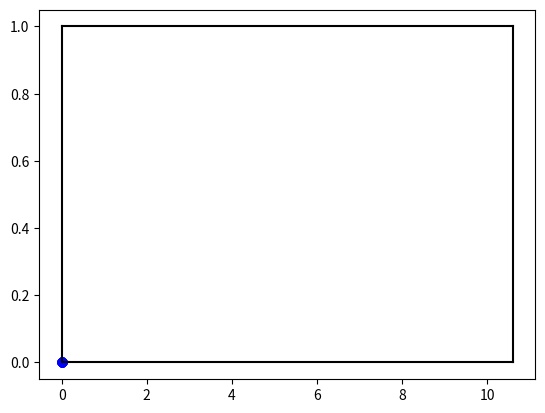

Here is the Python script that generated this plot:
import matplotlib.pyplot as plt
import numpy as np

xdata, ydata = np.zeros(100), np.zeros(100)
# Your code goes here




# The commands to plot the data 
plt.plot( xdata, ydata, 'bo' )
plt.plot( [0,0], [1,0], 'k-' )
plt.plot( [0,10.6], [1,1], 'k-' )
plt.plot( [0,10.6], [0,0], 'k-' )
plt.plot( [10.6,10.6], [0,1], 'k-' )
plt.savefig('joint_uniform.png')
